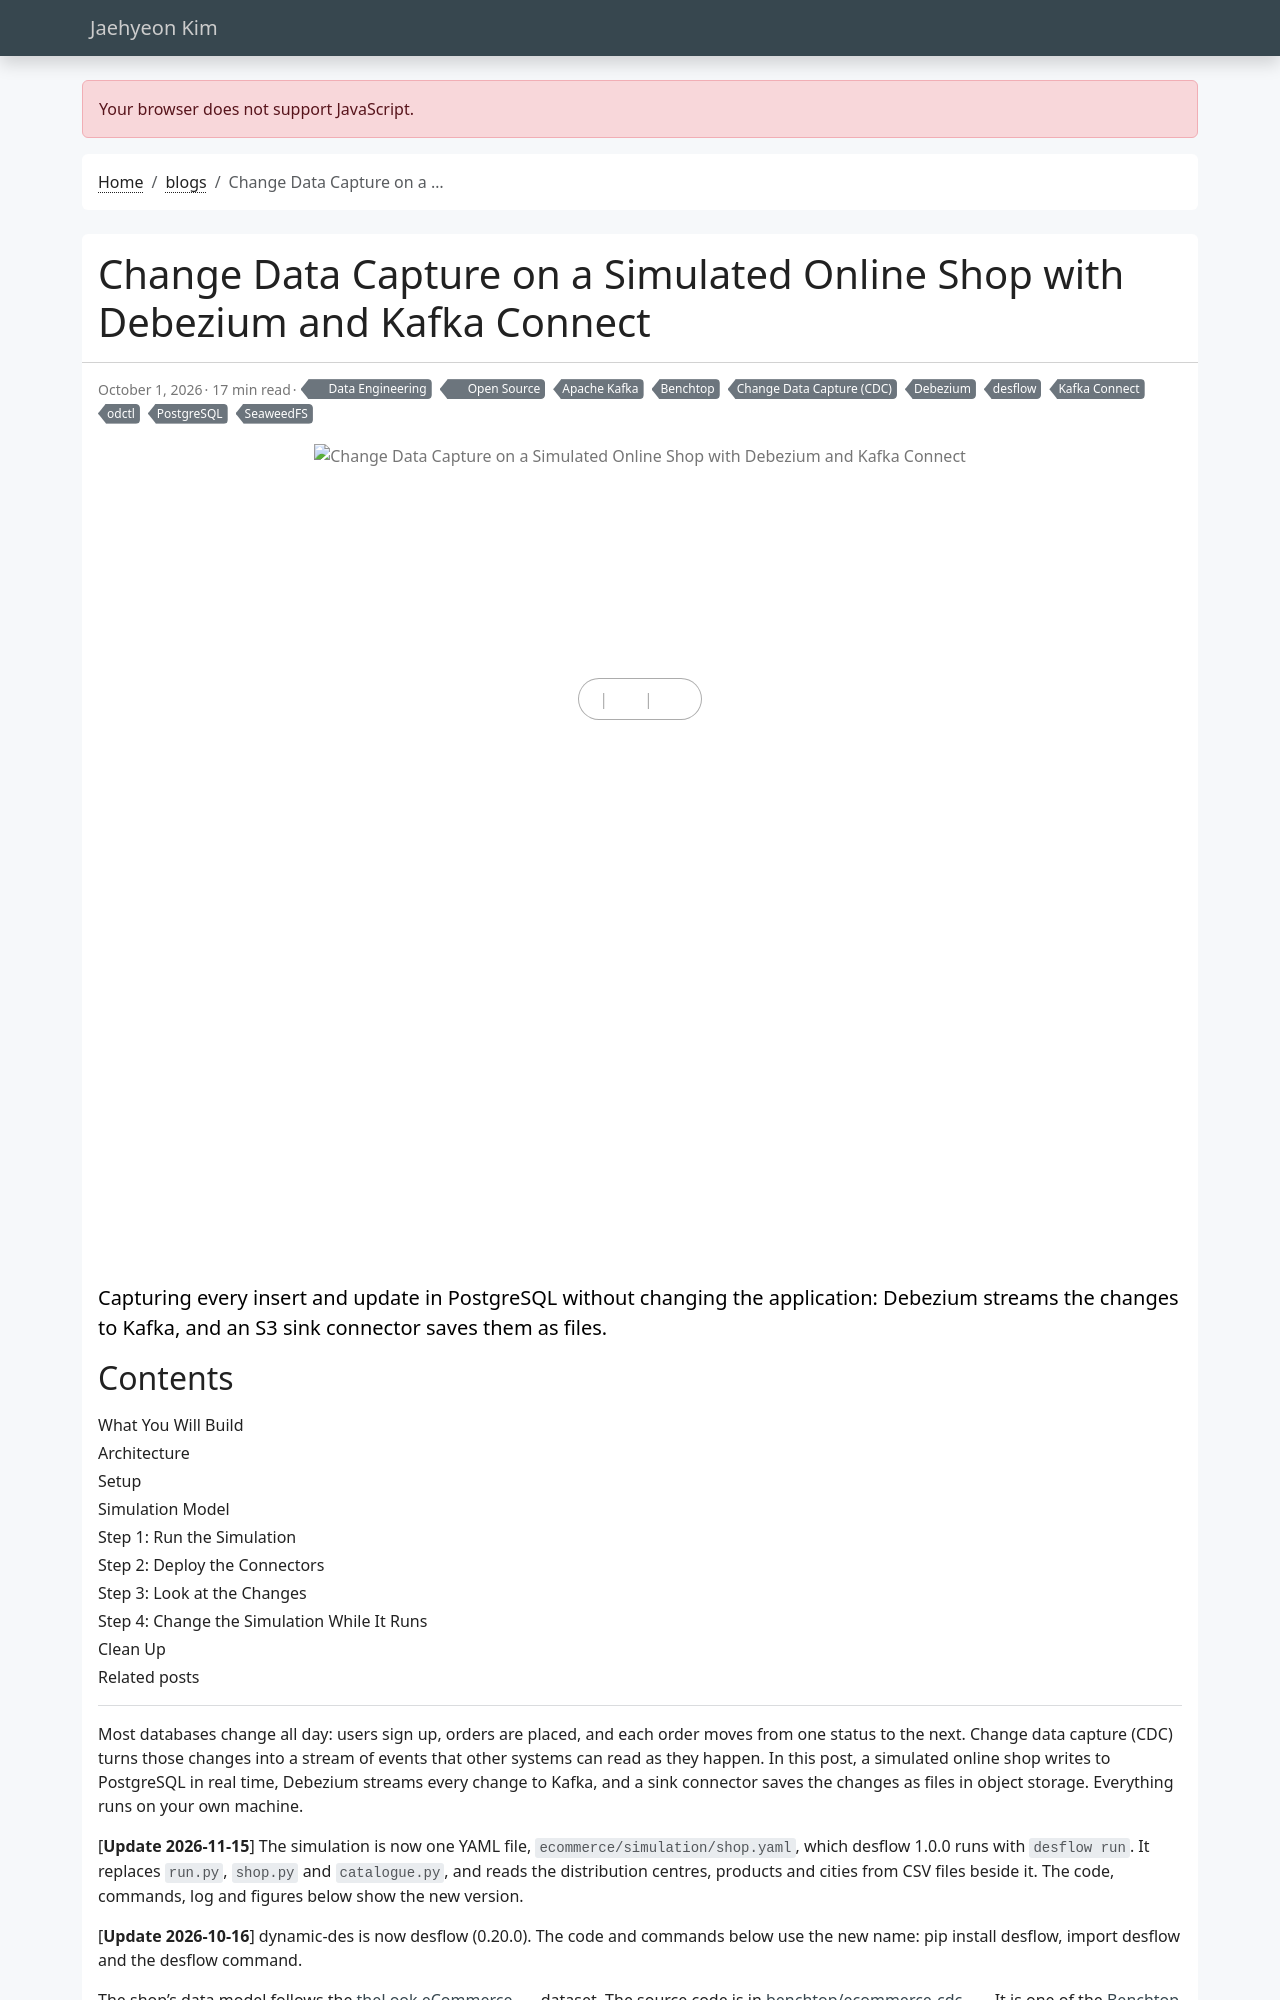

repository: jaehyeon-kim/jaehyeon-kim.github.io · page: blog/2026-10-01-ecommerce-cdc-debezium-kafka-connect/index.html · generator: jekyll

---
title: "Change Data Capture on a Simulated Online Shop with Debezium and Kafka Connect"
date: 2026-10-01
draft: false
featured: true
comment: true
toc: true
categories:
  - Data Engineering
  - Open Source
tags:
  - Change Data Capture (CDC)
  - Debezium
  - Kafka Connect
  - Apache Kafka
  - PostgreSQL
  - SeaweedFS
  - odctl
  - desflow
  - Benchtop
description: |
  Capturing every insert and update in PostgreSQL without changing the application: Debezium streams the changes to Kafka, and an S3 sink connector saves them as files.
---

Most databases change all day: users sign up, orders are placed, and each order moves from one status to the next. Change data capture (CDC) turns those changes into a stream of events that other systems can read as they happen. In this post, a simulated online shop writes to PostgreSQL in real time, Debezium streams every change to Kafka, and a sink connector saves the changes as files in object storage. Everything runs on your own machine.

<!--more-->

[**Update 2026-11-15**] The simulation is now one YAML file, `ecommerce/simulation/shop.yaml`, which desflow 1.0.0 runs with `desflow run`. It replaces `run.py`, `shop.py` and `catalogue.py`, and reads the distribution centres, products and cities from CSV files beside it. The code, commands, log and figures below show the new version.

[**Update 2026-10-16**] dynamic-des is now desflow (0.20.0). The code and commands below use the new name: pip install desflow, import desflow and the desflow command.

The shop's data model follows the [theLook eCommerce](https://console.cloud.google.com/marketplace/product/bigquery-public-data/thelook-ecommerce) dataset. The source code is in [benchtop/ecommerce-cdc](https://github.com/jaehyeon-kim/benchtop/tree/main/ecommerce-cdc). It is one of the [Benchtop](/blog/2026-09-30-introducing-benchtop/) projects, which run locally from a fresh clone.

## What You Will Build

1. Run the simulation, which fills the tables and keeps changing them.
2. Deploy the connectors: Debezium streams every insert and update to Kafka, and the S3 sink saves them as files.
3. Look at the changes in Kafka and in SeaweedFS.
4. Change the simulation while it runs, and see the change in the stream.

To start again at any point, `python -m ecommerce.stores.cleanup` removes everything this project has created and keeps the services running. [Clean Up](#clean-up) describes what it removes.
